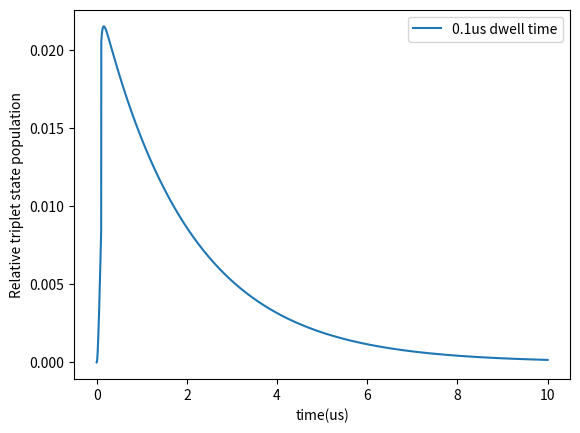

The matplotlib source for this figure:
import numpy as np
from numpy.linalg import eig
import math

def norm_X_t(X_0, P_origin,t):
    sigma=1.3*10**(-20)
    P=P_origin*2.58*10**(18)
    omega_1=0.24*10**(-6)
    k_12 = sigma*P/np.pi/omega_1**2
    k_21=25000000
    k_23=900000
    k_31=500000
    A = np.array([[-k_12,  k_21,  k_31],
              [k_12,  -(k_23+k_21),  0],
              [0,  k_23,  -k_31]])
    w,v=eig(A) #v: eigenvector is at each column
    v_inv = np.linalg.inv(v)
    C = np.matmul(v_inv,X_0)
    C_t = np.array([C[0]*math.exp(w[0]*t),C[1]*math.exp(w[1]*t),C[2]*math.exp(w[2]*t)])
    X_t = np.matmul(v,C_t)
    return X_t/np.linalg.norm(X_t)

T_eq1 = []
T_eq2 = []
#T_eq3 = []

time = np.linspace(1,10000,10000)
for i in range(100):
    T_eq1.append(norm_X_t(np.array([1,0,0]),0.00002,0.000000001*i)[2])
#for i in range(1000):
#    T_eq2.append(norm_X_t(np.array([1,0,0]),0.00002,0.000000001*i)[2])
#for i in range(10000):
#    T_eq3.append(norm_X_t(np.array([1,0,0]),0.00002,0.000000001*i)[2])
Turn_off1 = norm_X_t(np.array([1,0,0]),0.00002,0.000000199)
#Turn_off2 = norm_X_t(np.array([1,0,0]),0.00002,0.000001999)
#Turn_off3 = norm_X_t(np.array([1,0,0]),0.00002,0.000019999)
for i in range(9900):
    T_eq1.append(norm_X_t(Turn_off1,0,0.000000001*i)[2])
#for i in range(99000):
#    T_eq2.append(norm_X_t(Turn_off2,0,0.000000001*i)[2])
#for i in range(90000):
#    T_eq3.append(norm_X_t(Turn_off3,0,0.000000001*i)[2])
import matplotlib.pyplot as plt
plt.plot(time/1000,T_eq1, label='0.1us dwell time')
#plt.plot(time/1000,T_eq2, label='1us dwell time')
#plt.plot(time/1000,T_eq3, label='10us dwell time')
plt.legend(loc='best')
plt.ylabel("Relative triplet state population")
plt.xlabel("time(us)")
plt.savefig("T_eq") 

